Photos from the image-classification dataset "BirdTerrainData" in the GitHub repository Max-Highsmith/TerrainClassifier. Its 3 classes are: land, mixed terrain, water.

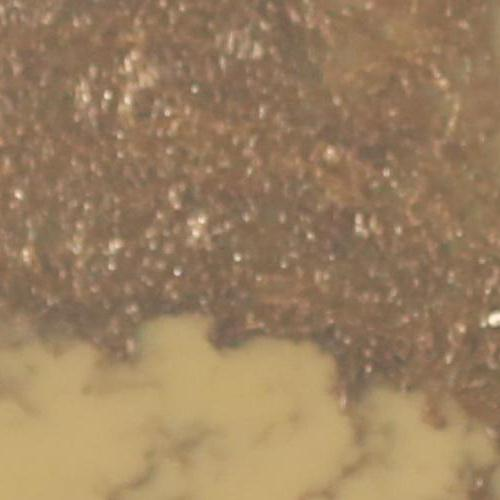
Label: mixed terrain

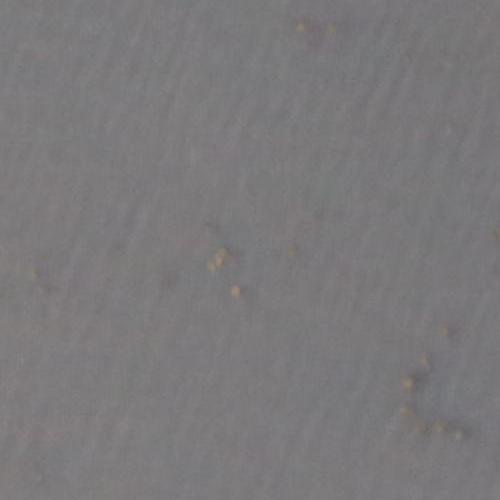
Label: water

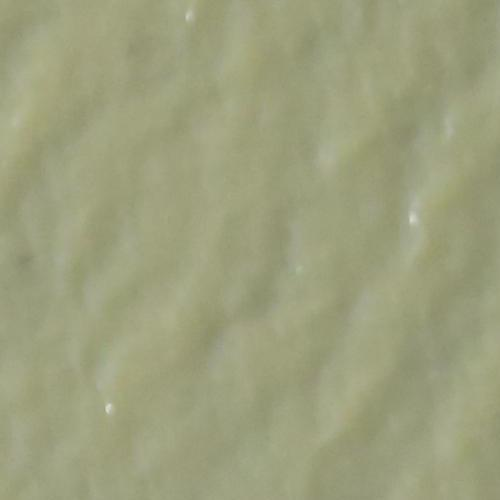
Label: water

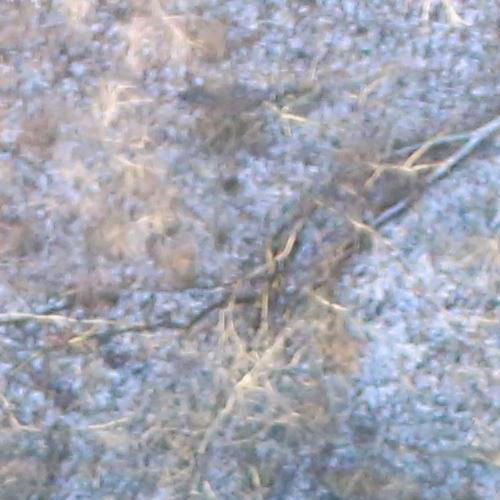
Label: land

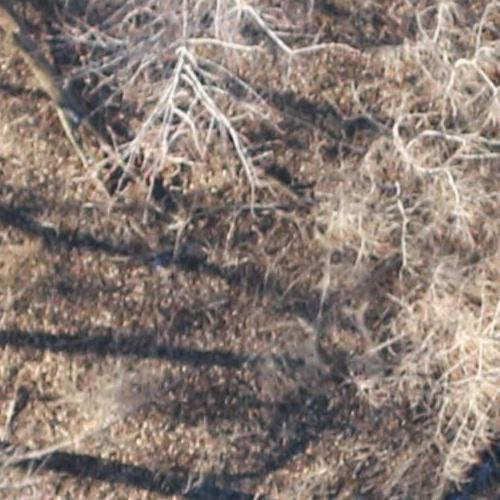
Label: land

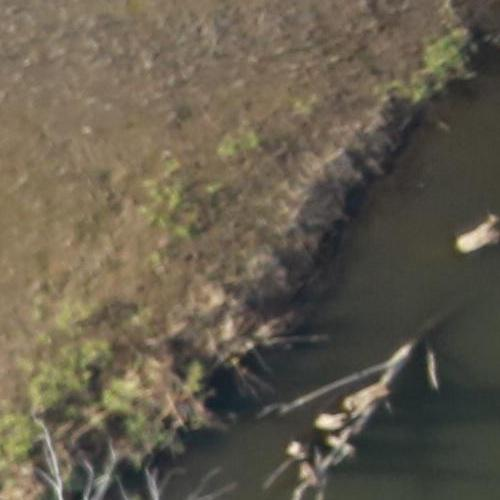
Label: mixed terrain
